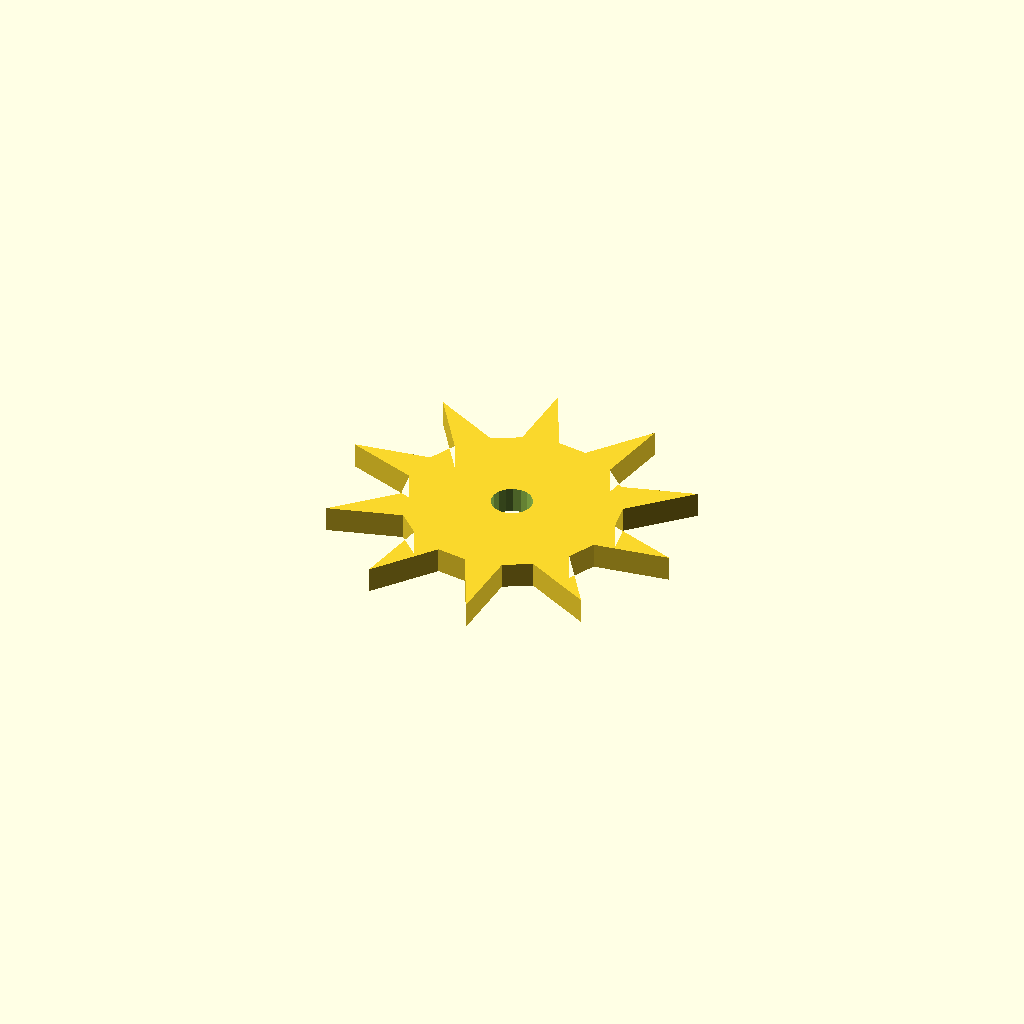
Cell 1 — every parameter at its default value.
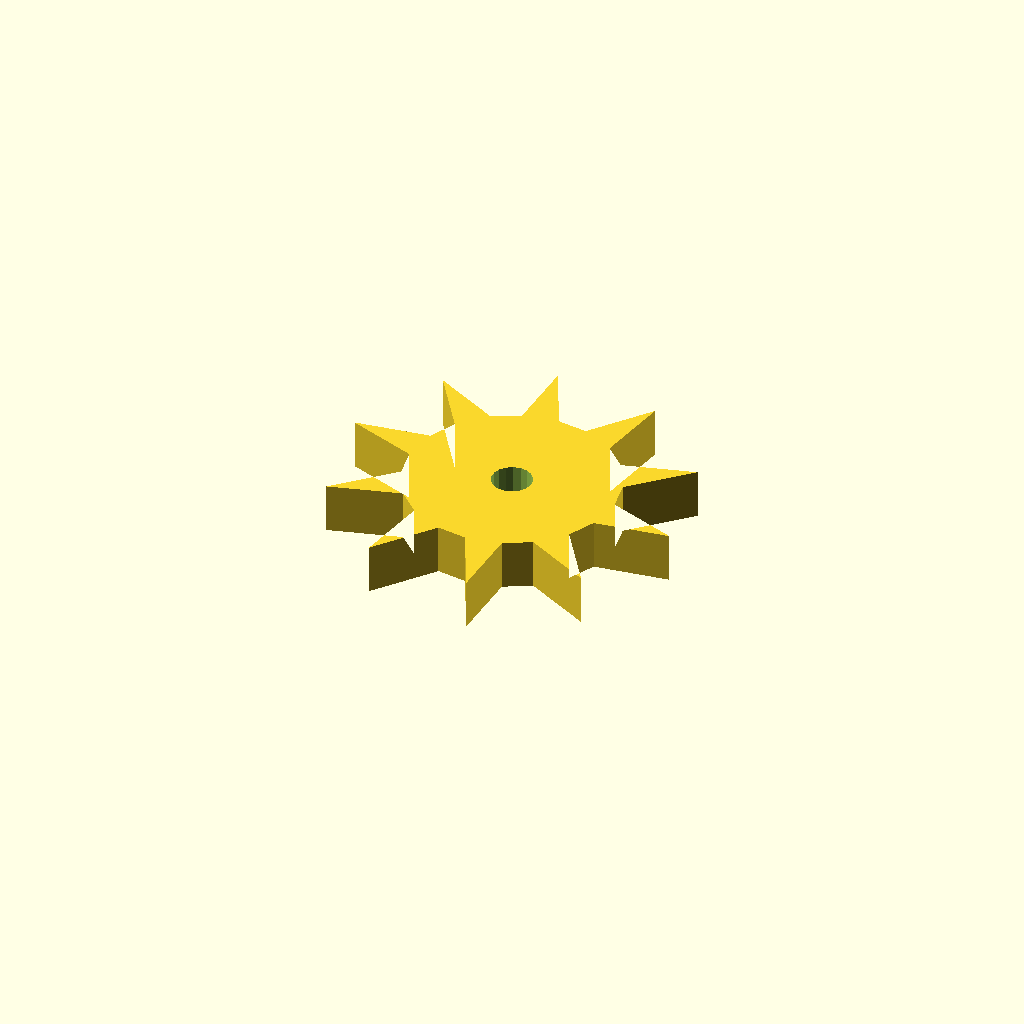
Cell 2: plate_t = 10 (everything else at default).
All cells are drawn from one camera (rotation 55°, 0°, 25°, orthographic, colour scheme Cornfield), so only the parameter changes between them.
The OpenSCAD source (optional_data/data/sketch4/starwheels/part_0155.scad):
$fn = 32;

// ----------------------------------------------------------------------
// Star wheel: 10-point ratchet, R35
// ----------------------------------------------------------------------

// --- parameters (mm) ---
n_points = 10;            // number of points / teeth
r_out = 35;               // tip radius
r_in = 21;                // root radius
bore_r = 4;               // centre bore radius
plate_t = 5;              // plate thickness, Z (extrusion height)
bore_d = 8;               // centre bore diameter

profile = [[34.724, 55.38], [28.166, 68.76], [27.611, 54.139], [22.381, 51.369], [9.21, 58.339], [17.355, 46.184], [14.752, 40.869], [0, 38.767], [13.734, 33.72], [14.752, 27.891], [4.053, 17.519], [18.131, 21.509], [22.381, 17.391], [19.822, 2.711], [28.865, 14.214], [34.724, 13.38], [41.282, 0], [41.838, 14.622], [47.068, 17.391], [60.238, 10.421], [52.093, 22.576], [54.696, 27.891], [69.448, 29.993], [55.714, 35.04], [54.696, 40.869], [65.395, 51.241], [51.317, 47.251], [47.068, 51.369], [49.626, 66.049], [40.583, 54.546]];  // primary outline, 30 points, counter clockwise
void_1 = [[38.651, 35.143], [38.153, 36.44], [37.241, 37.489], [36.026, 38.162], [34.654, 38.379], [33.291, 38.114], [32.1, 37.399], [31.226, 36.319], [30.773, 35.006], [30.798, 33.617], [31.295, 32.32], [32.207, 31.271], [33.422, 30.598], [34.794, 30.381], [36.157, 30.646], [37.348, 31.361], [38.222, 32.441], [38.675, 33.754]];  // centre bore, 18 points

// --- the one profile operation ---
difference() {
  linear_extrude(height = plate_t) polygon(points = profile);
  translate([0, 0, -1])
    linear_extrude(height = plate_t + 2) polygon(points = void_1);
}
Customizer parameters (derived from the source; name, type, default, range or options):
n_points: number, default 10
r_out: number, default 35
r_in: number, default 21
bore_r: number, default 4
plate_t: number, default 5
bore_d: number, default 8
